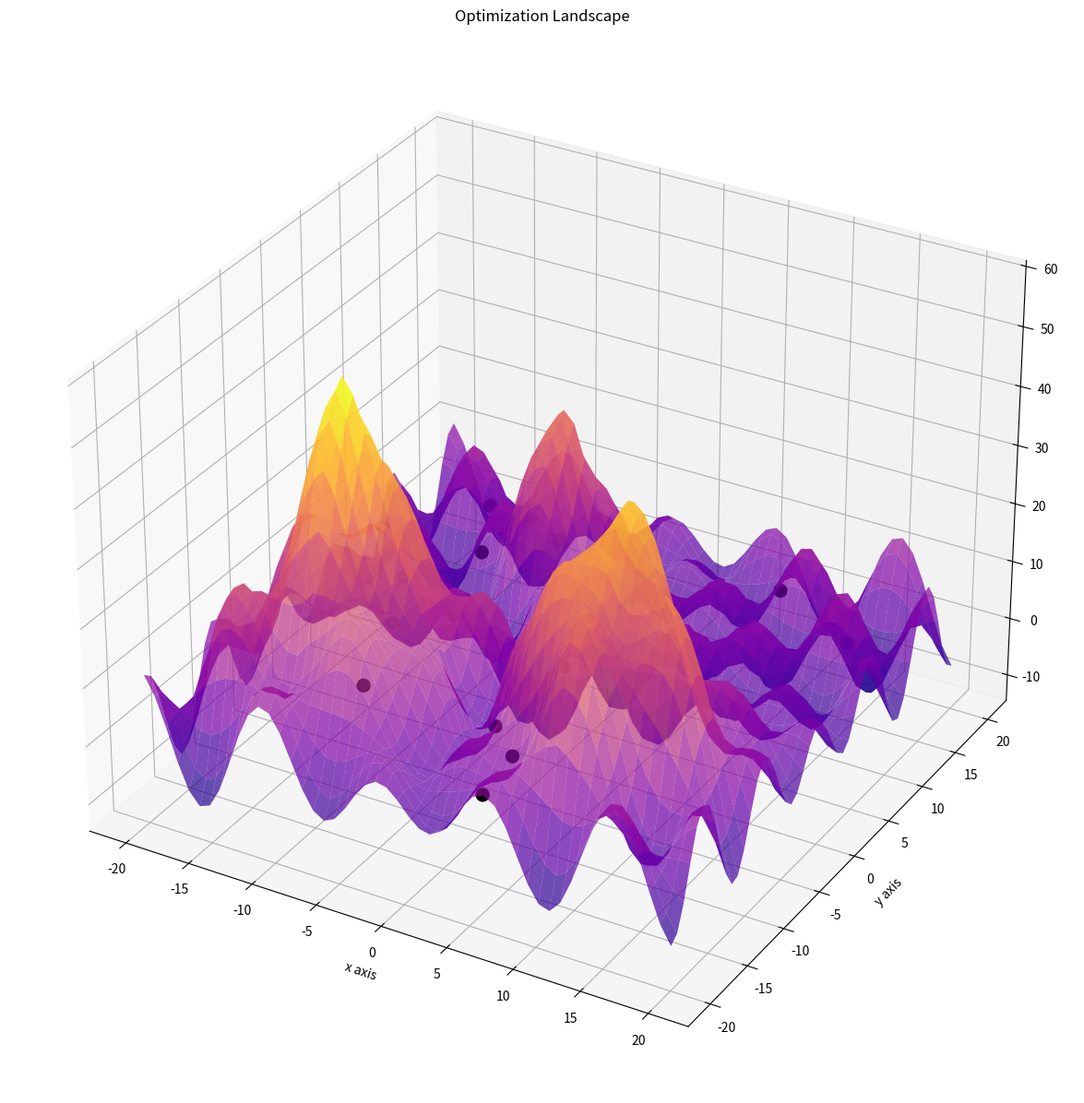
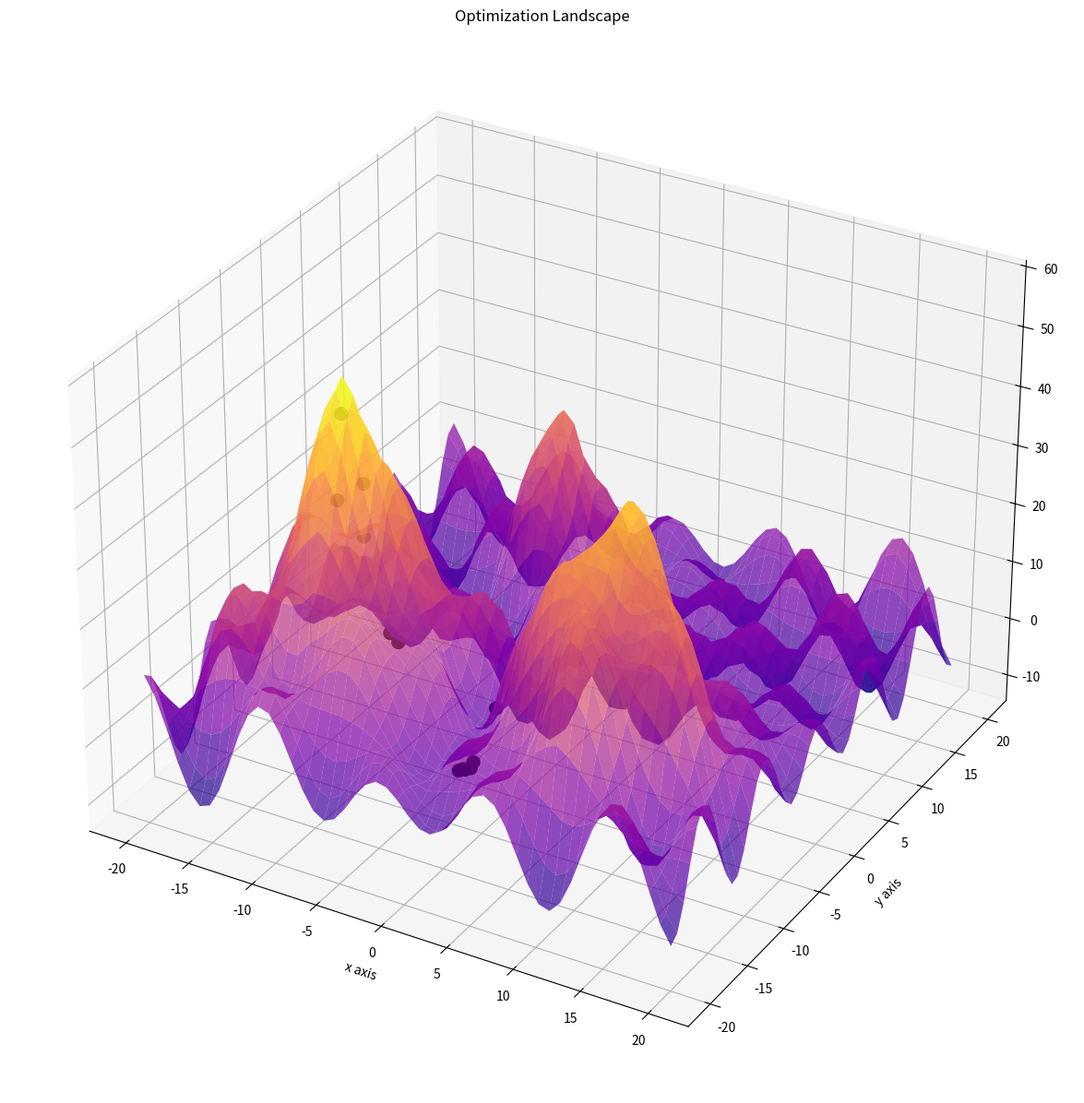
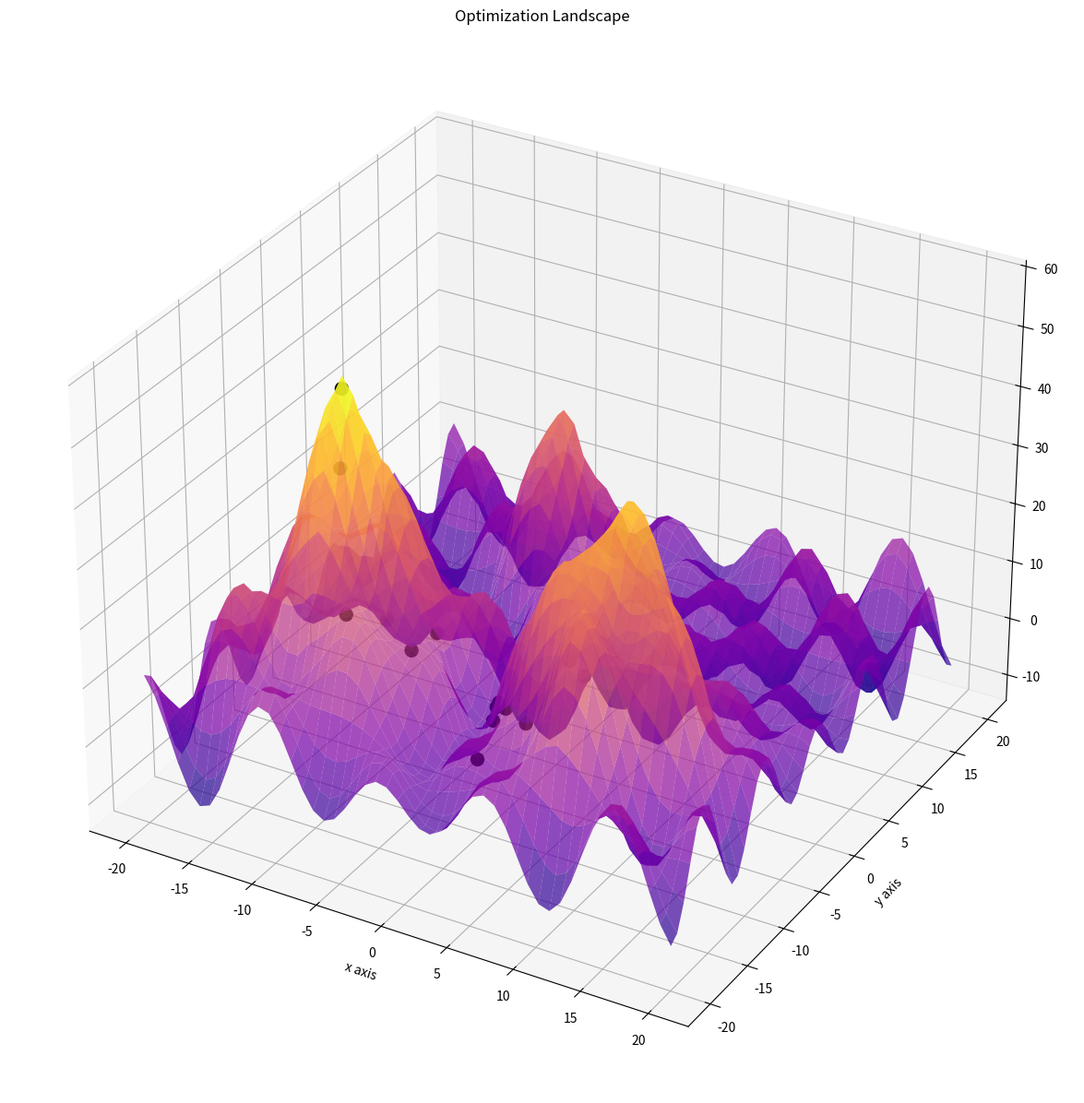
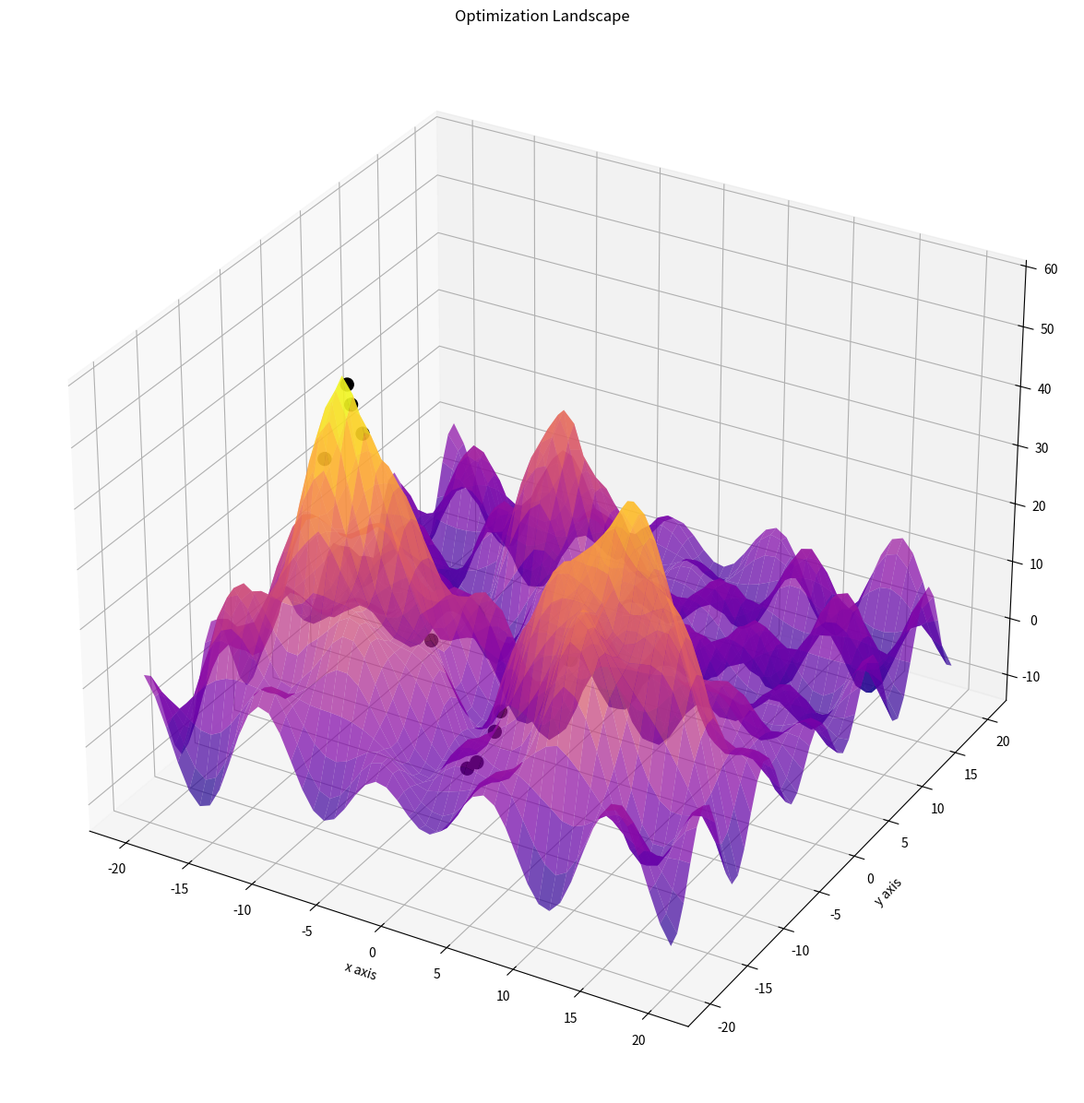
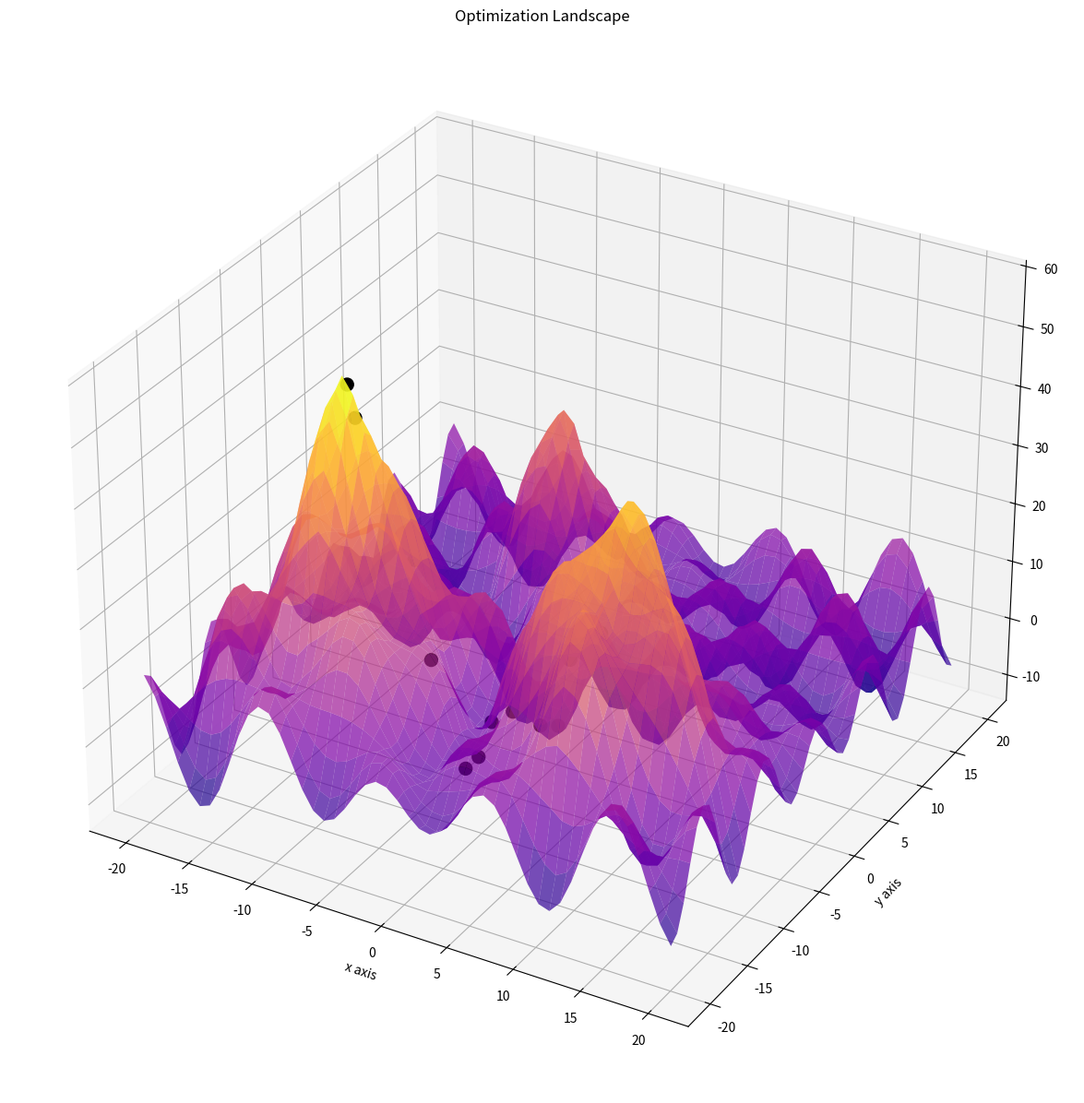
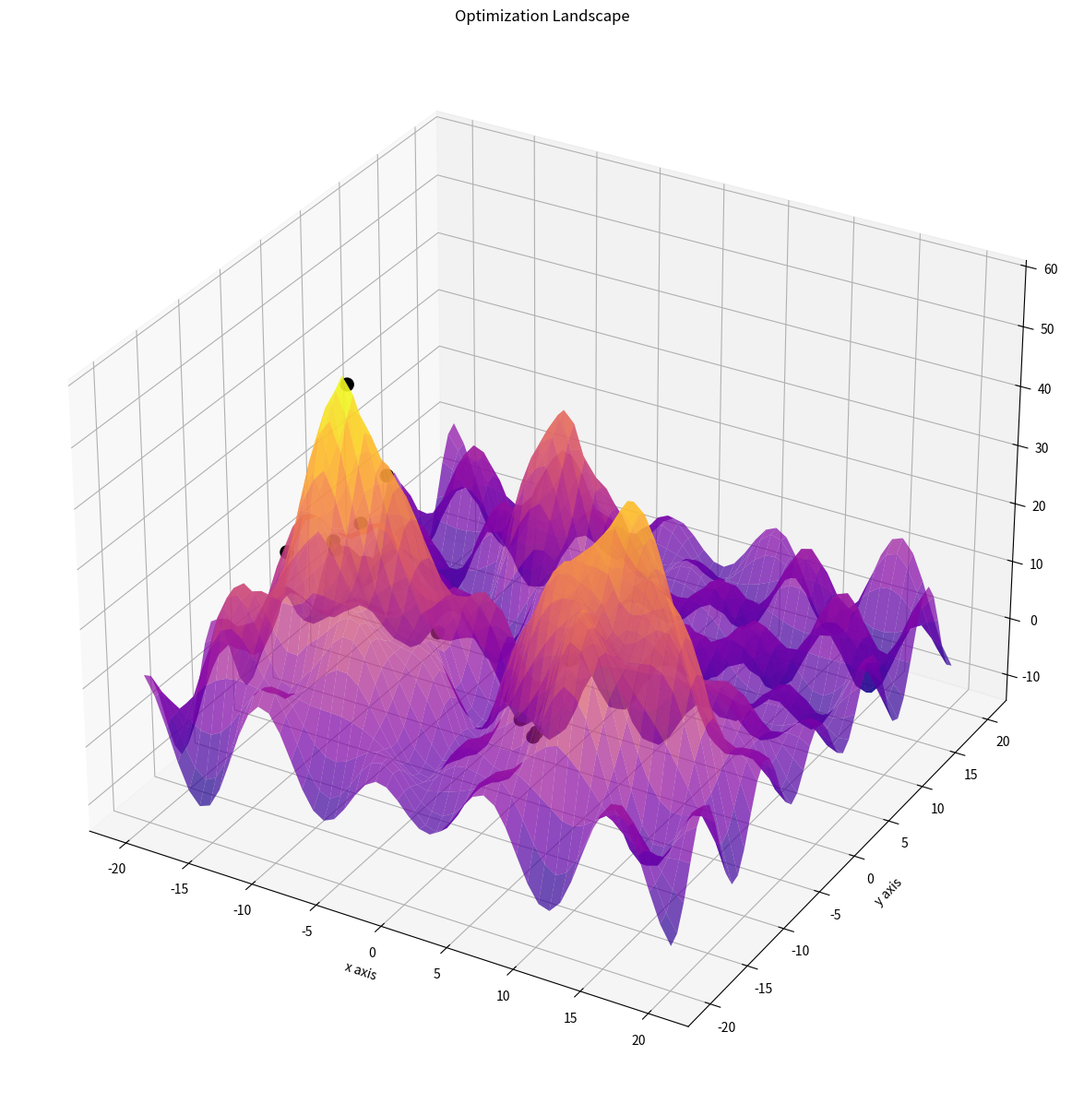
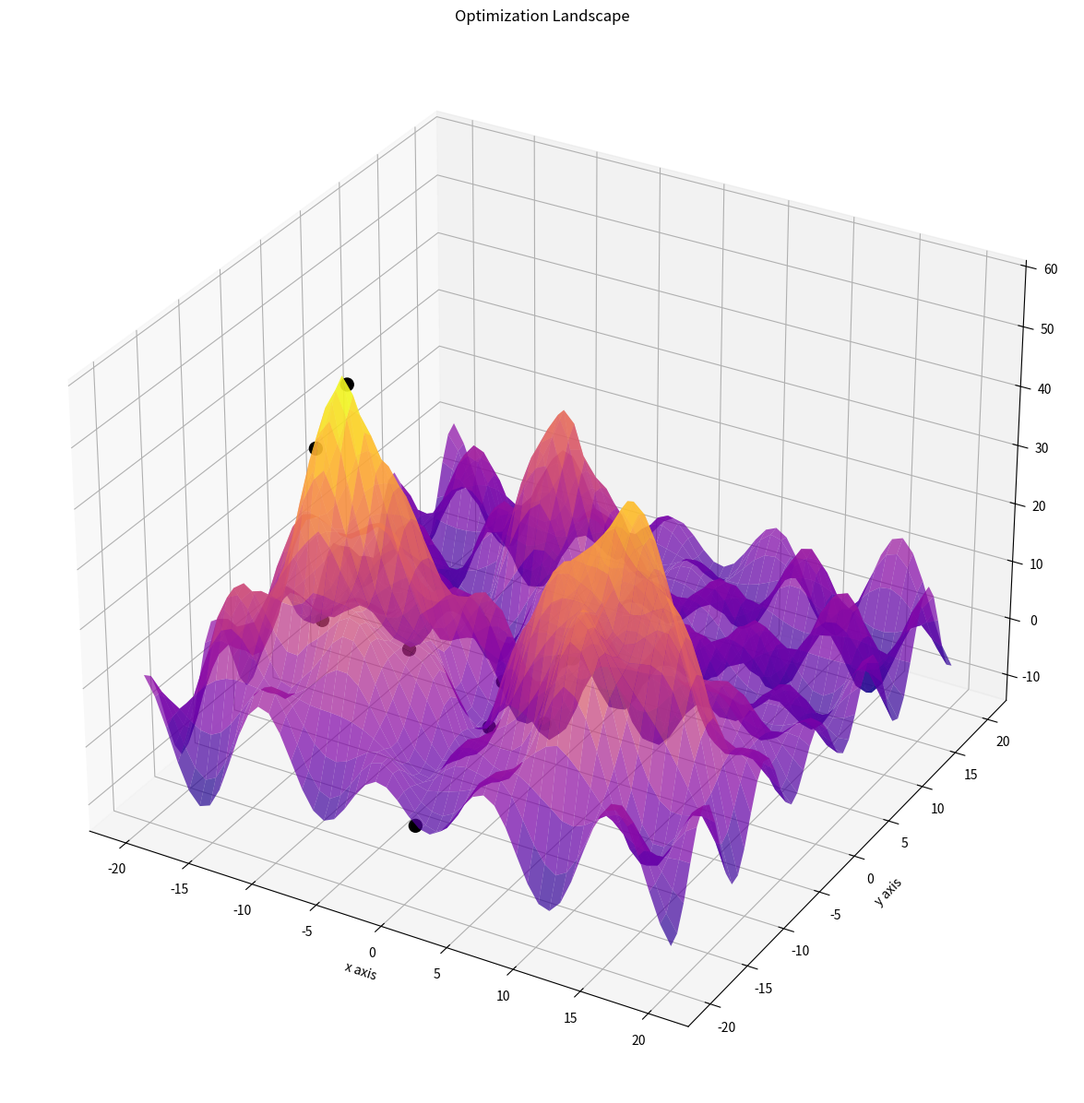
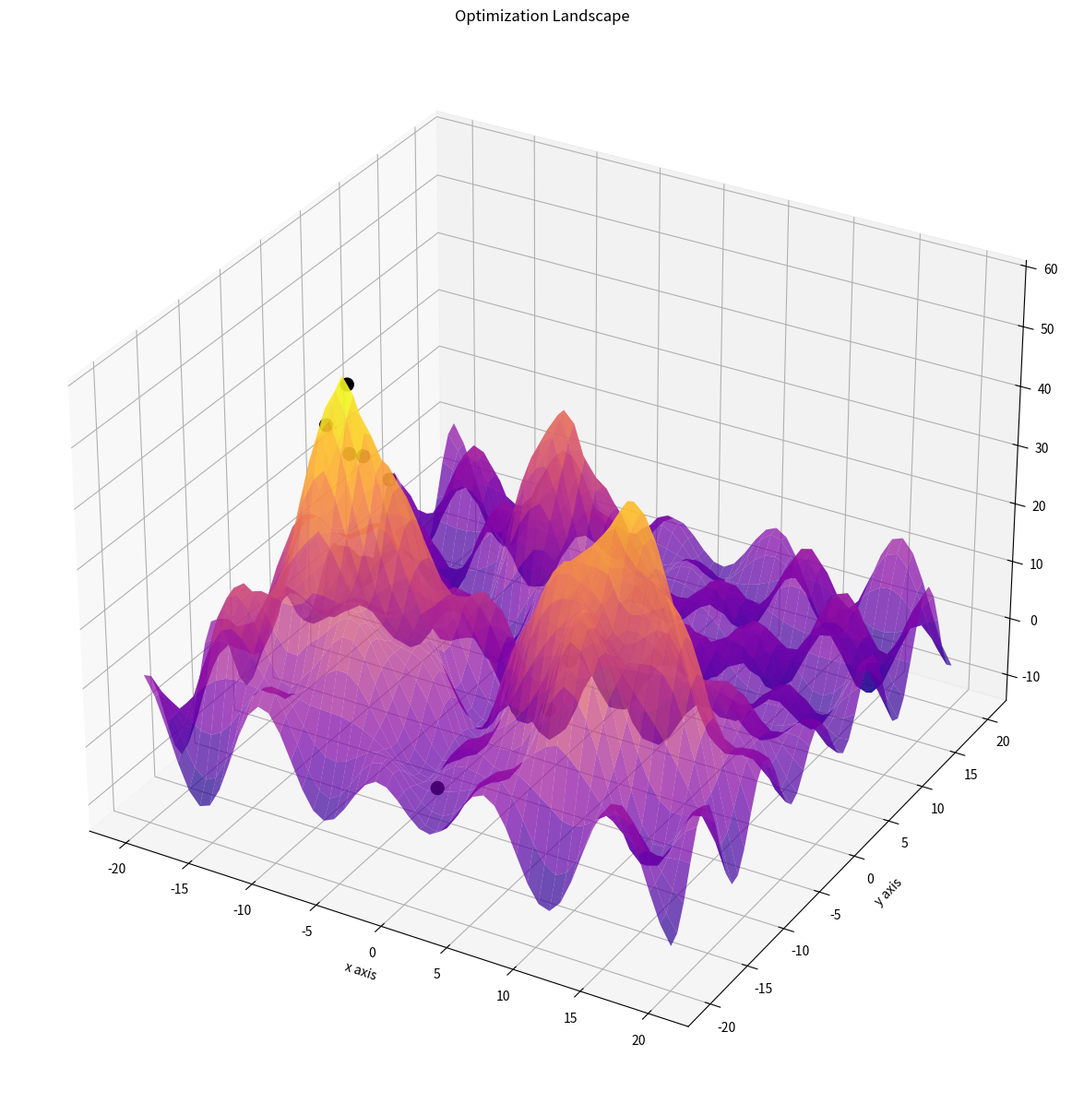
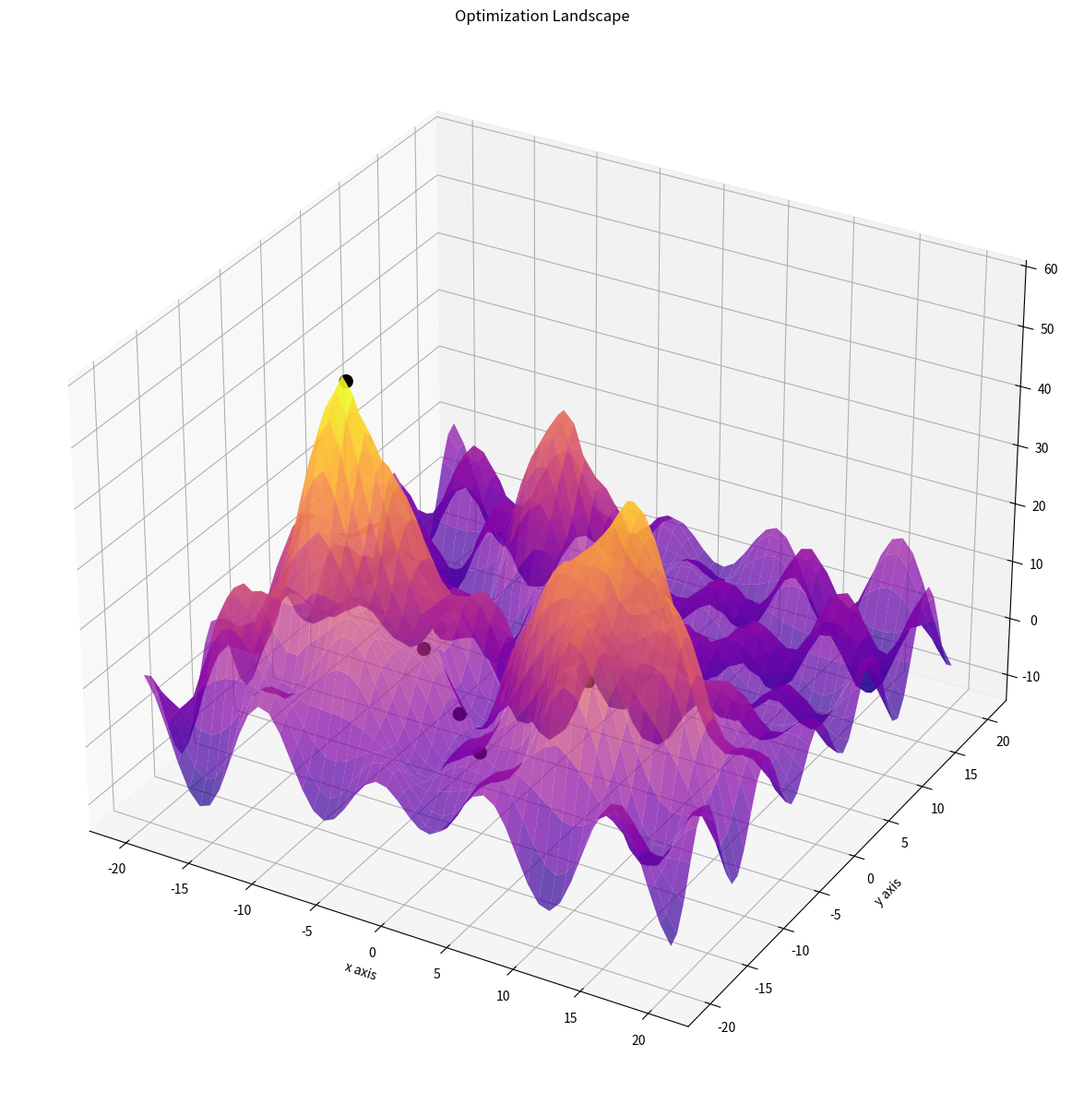
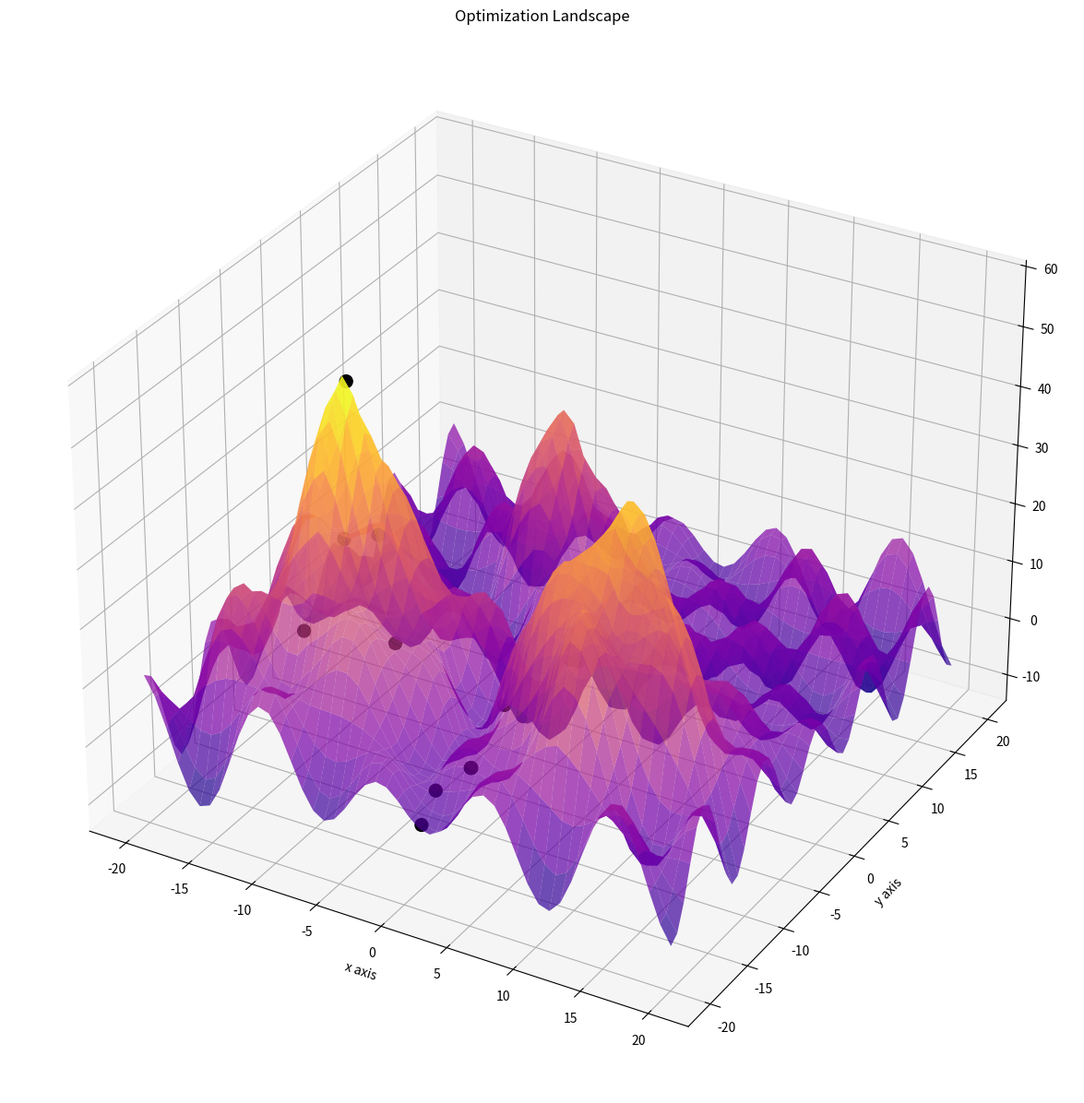
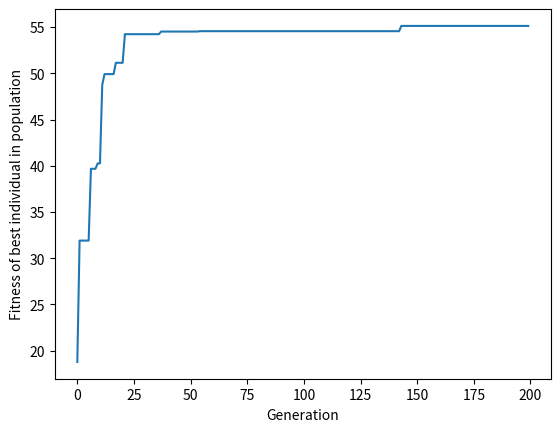

Here is the Python script that generated these plots, in order:
import numpy as np
from numpy.random import default_rng
import matplotlib.pyplot as plt

# Set constants
LOWER_BOUND = -20.0
UPPER_BOUND = 20.0
DIMENSIONS = 2
POP_SIZE = 20
EPOCHS = 200
RECOMBINATION_PROB = 0.3
MUTATION_PROB = 0.5
MUTATION_MEAN = 0.0
MUTATION_STD = 2.0

rng = default_rng()


class FunctionA():
    """
    Simple polynomial function
    """

    def __init__(self):
        pass

    def evaluate_fitness(self, x, y):
        return -np.power(x, 2) - np.power(y, 2)

    def plot(self, x, y):
        plt.scatter(x, y)
        plt.xlim(LOWER_BOUND, UPPER_BOUND)
        plt.ylim(LOWER_BOUND, UPPER_BOUND)
        plt.show()


class FunctionB():
    """
    More complicated landscape with three peaks as potential local maxima
    """

    def __init__(self):
        resolution = 50
        self.x = np.outer(np.linspace(LOWER_BOUND, UPPER_BOUND, resolution), np.ones(resolution))
        self.y = self.x.copy().T  # transpose

        self.peaks = np.array([[-10, -10, 10, 0.5],
                               [10, -10, 10, 0.5],
                               [-5, 10, 5, 1.5]])

    def evaluate_fitness(self, x, y):
        result = 5 * np.sin(.5 * x) * np.cos(.6 * y) + 7 * np.sin(.7 * x) * np.cos(.8 * y)
        for p in self.peaks:
            result += p[3] * np.maximum(0,
                                        np.maximum(0, (p[2] - np.abs(x - p[0]))) * np.maximum(0, (
                                                p[2] - np.abs(y - p[1]))))
        return result

    def plot(self, x, y):
        fig = plt.figure(figsize=(20, 15))
        ax = fig.add_subplot(111, projection='3d')
        ax.plot_surface(self.x, self.y, self.evaluate_fitness(self.x, self.y) + 2.0, cmap='plasma', edgecolor='none',
                        alpha=.7)

        ax.scatter(x, y, self.evaluate_fitness(x, y), marker='o', s=100, c='black', alpha=1.0)

        ax.set_title('Optimization Landscape')
        plt.xlabel('x axis')
        plt.ylabel('y axis')
        fig.savefig('plot.png')
        plt.show()


def initialize_population():
    """
    Initialize a random population
    :return: random population
    """
    initial_pop = np.zeros((POP_SIZE, DIMENSIONS + 1))
    initial_pop[:, 0:DIMENSIONS] = rng.uniform(LOWER_BOUND, UPPER_BOUND, (POP_SIZE, DIMENSIONS))
    return initial_pop


def select_parents(pop):
    """
    fitness proportional selection
    :param pop: whole population
    :return: selected parents
    """
    fitness_proportional = (pop[:, DIMENSIONS] - pop[-1, DIMENSIONS]) / (pop[0, DIMENSIONS] - pop[-1, DIMENSIONS])
    fitness_proportional = fitness_proportional / fitness_proportional.sum()

    parents_indices = rng.choice(POP_SIZE, POP_SIZE, replace=True, p=fitness_proportional)
    parents = pop[parents_indices, :]

    return parents


def recombination(parents):
    """
    Perform recombination of parent chromosomes
    :param parents:
    :return: recombined children
    """
    # Check if recombination should be done or not
    mask = rng.uniform(0.0, 1.0, len(parents)//2) < RECOMBINATION_PROB
    # permutate parents
    parents = parents[np.random.permutation(len(parents))]
    children = np.copy(parents)
    for p in range(len(parents)//2):
        # Only recombine in certain number of cases
        if mask[p]:
            # Blend param should lie in [-0.5, 1.5]
            blend_param = 2 * rng.uniform(0.0, 1.0, DIMENSIONS) - 0.5
            for i in range(DIMENSIONS):
                # First child (for blend_param = 1 identical to first parent):
                children[2*p, i] = blend_param[i]*parents[2*p, i] + (1-blend_param[i])*parents[2*p+1, i]
                # Second child (for blend_param = 1 identical to second parent):
                children[2*p+1, i] = blend_param[i]*parents[2*p+1, i] + (1-blend_param[i])*parents[2*p, i]

    # Keep values in a healthy range:
    for i in range(DIMENSIONS):
        children[:, i] = np.clip(children[:, i], LOWER_BOUND, UPPER_BOUND)

    return children


def mutation(parents):
    """
    add normally distributed noise to real valued genes
    but only in Mutation_Prob percent of the cases
    :param parents:
    :return: mutated parents
    """
    children = np.copy(parents)

    for i in range(DIMENSIONS):
        children[:, i] = np.add(children[:, i],
                                rng.normal(MUTATION_MEAN, MUTATION_STD, len(parents)),
                                where=rng.uniform(0.0, 1.0, len(parents)) < MUTATION_PROB)

    # Keep the values in a healthy range:
    for i in range(DIMENSIONS):
        children[:, i] = np.clip(children[:, i], LOWER_BOUND, UPPER_BOUND)
    return children


def training_loop():
    """
    Iteratively evaluate, select, recombine and mutate individuals
    :return: None
    """
    fitness_history = np.zeros((EPOCHS, 2))

    # Initialize population
    pop = initialize_population()

    # Set function to be used
    function = FunctionB()

    for i in range(EPOCHS):

        # Plot current population
        if i % 20 == 0:
            function.plot(pop[:, 0], pop[:, 1])

        # 1: Evaluate population
        pop[:, DIMENSIONS] = function.evaluate_fitness(pop[:, 0], pop[:, 1])
        pop = pop[pop[:, DIMENSIONS].argsort()[::-1]]
        elite_fitness = pop[0, DIMENSIONS]
        elite_solution = pop[0, :DIMENSIONS]
        avg_fitness = pop[:, -1].mean()
        fitness_history[i, 0] = elite_fitness
        fitness_history[i, 1] = avg_fitness
        print("Best individual: {} with fitness: {} (average: {})".format(elite_solution, elite_fitness, avg_fitness))

        # Select parents among population
        parents = select_parents(pop)

        # Recombine parents
        children = recombination(parents)

        # Mutate parents
        children = mutation(children)

        # Build new population from children and best parent
        children[:, DIMENSIONS] = function.evaluate_fitness(children[:, 0], children[:, 1])
        children = children[children[:, DIMENSIONS].argsort()[::-1]]
        children[-1, :] = pop[0, :]
        pop = children

    print(pop)
    # Show fitness improvement of best individual
    plt.plot(fitness_history[:, 0])
    plt.xlabel("Generation")
    plt.ylabel("Fitness of best individual in population")
    plt.show()


if __name__ == '__main__':
    training_loop()
